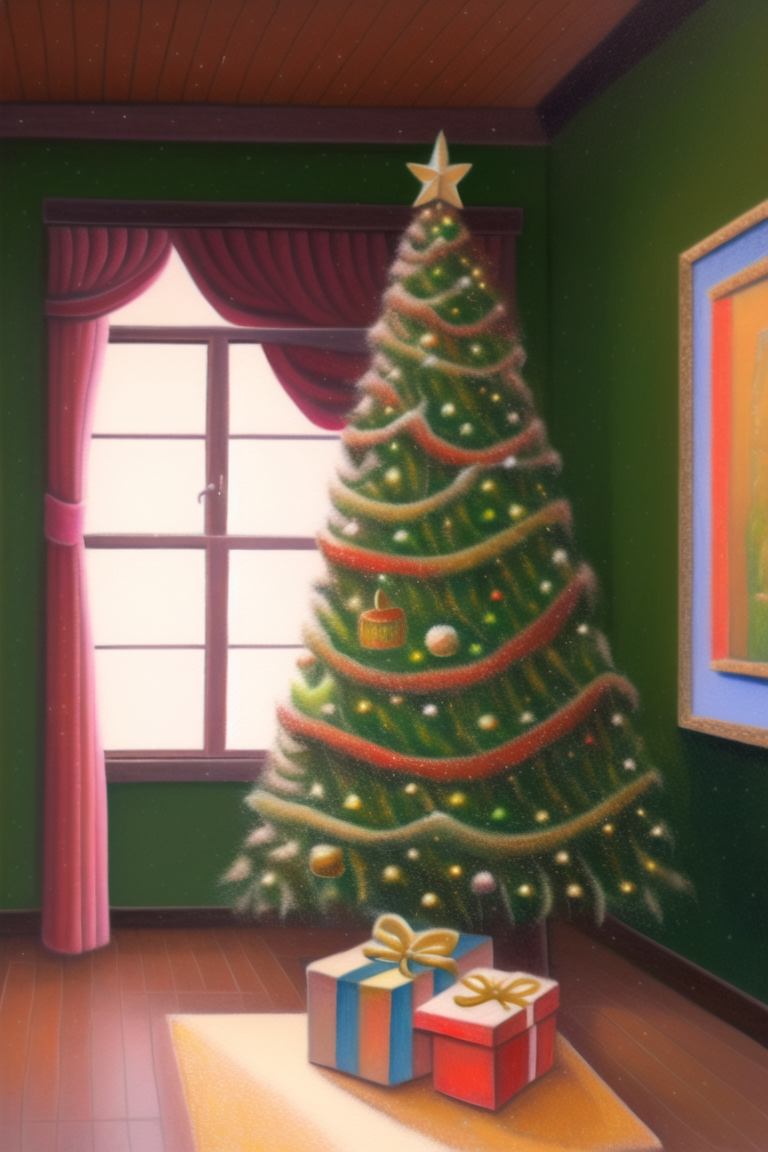
Generation parameters embedded in this image by NovelAI (PNG 'Description' and 'Comment' text chunks):
masterpiece, best quality, {{{{canvas (medium), oil painting (medium), traditional media}}}}, christmas tree, living room, indoors, window, christmas present, gift box, present pile,
{"steps":50,"sampler":"k_euler_ancestral","seed":1135221969,"strength":0.2,"noise":0.0,"scale":11.0,"uc":"nsfw, lowres, bad anatomy, bad hands, text, error, missing fingers, extra digit, fewer digits, cropped, worst quality, low quality, normal quality, jpeg artifacts, signature, watermark, username, blurry"}